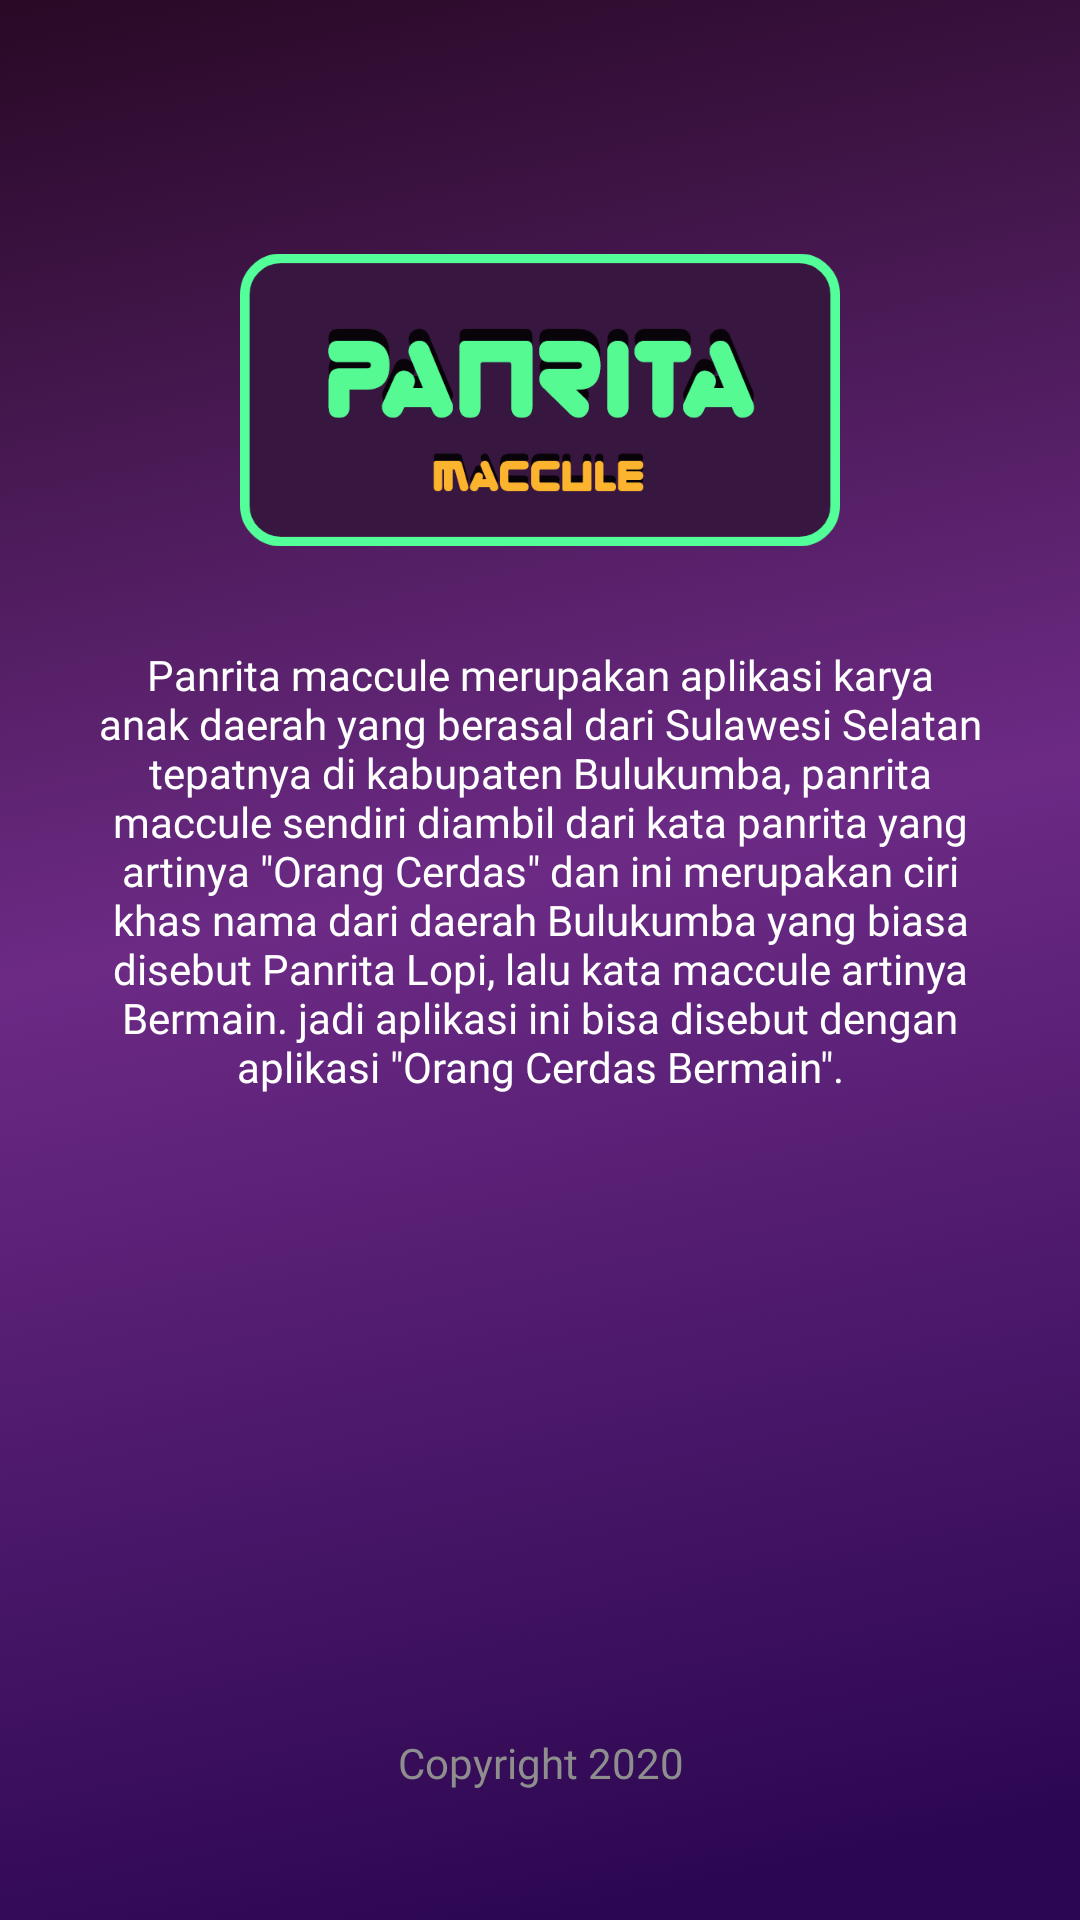

Produce the Android XML layout that renders to this screen, including the resource entries it uses.
<!-- AndroidManifest.xml: application theme AppTheme.NoActionBar -->
<!-- res/layout/activity_informasi.xml -->
<?xml version="1.0" encoding="utf-8"?>
<androidx.core.widget.NestedScrollView xmlns:android="http://schemas.android.com/apk/res/android"
    xmlns:app="http://schemas.android.com/apk/res-auto"
    xmlns:tools="http://schemas.android.com/tools"
    android:layout_width="match_parent"
    android:layout_height="match_parent"
    tools:context=".features.InformasiActivity"
    android:background="@drawable/bg_main"
    android:fillViewport="true"
    android:fitsSystemWindows="true">

    <androidx.constraintlayout.widget.ConstraintLayout
        android:layout_width="match_parent"
        android:layout_height="match_parent">

        <ImageView
            android:id="@+id/logo"
            android:layout_width="200dp"
            android:layout_height="100dp"
            android:scaleType="fitCenter"
            android:src="@drawable/logo"
            app:layout_constraintEnd_toEndOf="parent"
            app:layout_constraintStart_toStartOf="parent"
            app:layout_constraintTop_toBottomOf="@+id/guidelineTop"/>

        <TextView
            android:id="@+id/textview_info"
            android:layout_width="0dp"
            android:layout_height="wrap_content"
            android:layout_marginTop="@dimen/marginLarge"
            android:fontFamily="@font/comicregular"
            android:text="@string/informasi_app"
            android:textColor="@color/colorWhite"
            android:textSize="@dimen/body2"
            android:textAlignment="center"
            app:layout_constraintEnd_toEndOf="@+id/guidelineEnd"
            app:layout_constraintStart_toStartOf="@+id/guidelineStart"
            app:layout_constraintTop_toBottomOf="@+id/logo" />

        <TextView
            android:id="@+id/textview_copyright"
            android:layout_width="0dp"
            android:layout_height="wrap_content"
            android:fontFamily="@font/comicregular"
            android:gravity="center"
            android:text="@string/copyright"
            android:textColor="@color/colorGrey"
            android:textSize="@dimen/body2"
            app:layout_constraintBottom_toTopOf="@+id/textview_version"
            app:layout_constraintEnd_toEndOf="@+id/guidelineEnd"
            app:layout_constraintStart_toStartOf="@+id/guidelineStart" />

        <TextView
            android:id="@+id/textview_version"
            android:layout_width="0dp"
            android:layout_height="wrap_content"
            android:fontFamily="@font/comicregular"
            android:gravity="center"
            android:layout_marginBottom="@dimen/marginContent"
            android:textColor="@color/colorGrey"
            android:textSize="@dimen/body2"
            app:layout_constraintEnd_toEndOf="@+id/guidelineEnd"
            app:layout_constraintStart_toStartOf="@+id/guidelineStart"
            app:layout_constraintBottom_toBottomOf="parent"/>

        <androidx.constraintlayout.widget.Guideline
            android:id="@+id/guidelineTop"
            android:layout_width="wrap_content"
            android:layout_height="wrap_content"
            android:orientation="horizontal"
            app:layout_constraintGuide_percent="0.13"
            app:layout_constraintTop_toTopOf="parent" />

        <androidx.constraintlayout.widget.Guideline
            android:id="@+id/guidelineStart"
            android:layout_width="wrap_content"
            android:layout_height="wrap_content"
            android:orientation="vertical"
            app:layout_constraintGuide_begin="@dimen/marginLarge" />

        <androidx.constraintlayout.widget.Guideline
            android:id="@+id/guidelineEnd"
            android:layout_width="wrap_content"
            android:layout_height="wrap_content"
            android:orientation="vertical"
            app:layout_constraintGuide_end="@dimen/marginLarge" />

    </androidx.constraintlayout.widget.ConstraintLayout>

</androidx.core.widget.NestedScrollView>
<!-- resources referenced by this layout -->
<resources>
  <color name="colorGrey">#8E8E8E</color>
  <color name="colorWhite">#FFFFFF</color>
  <dimen name="body2">14sp</dimen>
  <dimen name="marginContent">24dp</dimen>
  <dimen name="marginLarge">32dp</dimen>
  <!-- drawable bg_main: png bitmap (drawable-hdpi, 124549 bytes) -->
  <!-- drawable logo: png bitmap (drawable-hdpi, 11330 bytes) -->
  <string name="copyright">Copyright 2020</string>
  <string name="informasi_app">Panrita maccule merupakan aplikasi karya anak daerah yang berasal dari Sulawesi Selatan tepatnya di kabupaten Bulukumba, panrita maccule sendiri diambil dari kata panrita yang artinya \"Orang Cerdas\" dan ini merupakan ciri khas nama dari daerah Bulukumba yang biasa disebut Panrita Lopi, lalu kata maccule artinya "Bermain". jadi aplikasi ini bisa disebut dengan aplikasi \"Orang Cerdas Bermain\".</string>
  <style name="AppTheme.NoActionBar" parent="Theme.AppCompat.Light.NoActionBar">
          <item name="windowNoTitle">true</item>
          <item name="windowActionBar">false</item>
          <item name="android:windowTranslucentStatus">true</item>
          <item name="android:windowTranslucentNavigation">true</item>
      </style>
</resources>
